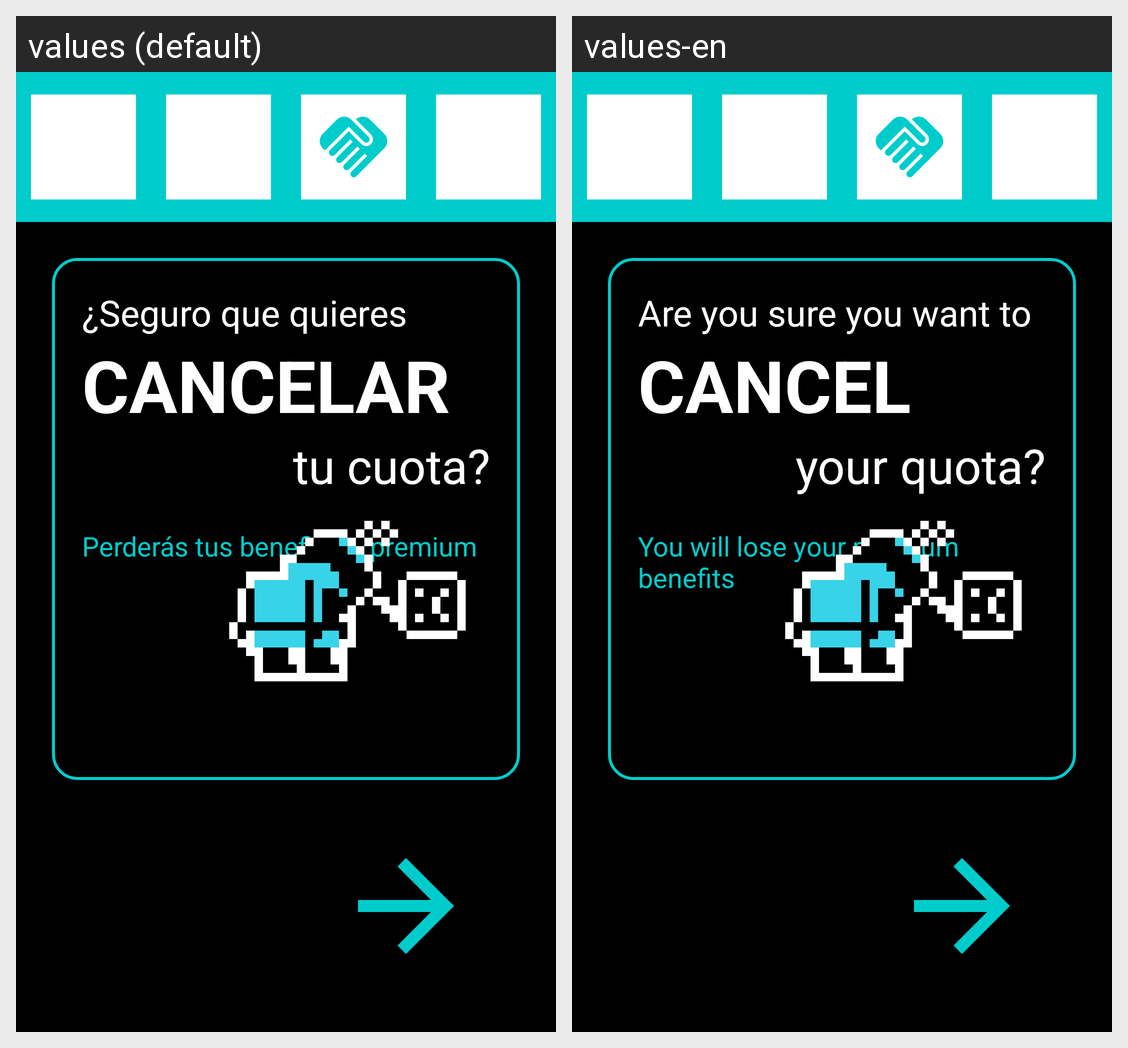

For this localized Android screen grid, give each drawn string resource with its value in every locale shown.
Android screen res/layout/activity_cancellation.xml rendered under 2 locales, left to right: values (default), values-en. Device: Nexus 5 (rendered at 1080×1920; each locale shown at half size, 540×960, under a caption strip naming it); theme Theme.QuikFile.
Strings drawn on this screen, with the default value and each locale's value (text and hints the layout hard-codes, and strings that could not be matched under every locale, appear in the picture but are not listed):

cancel_prefix
  values: ¿Seguro que quieres
  values-en: Are you sure you want to

cancel_action_big
  values: CANCELAR
  values-en: CANCEL

cancel_suffix
  values: tu cuota?
  values-en: your quota?

lose_benefits
  values: Perderás tus beneficios premium
  values-en: You will lose your premium benefits
